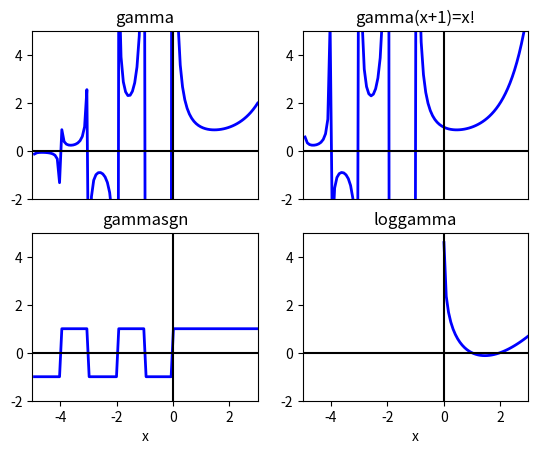

Reproduce this figure in Python.
#-------------------------------------
#   CH_14_3_3_EX_1_Gamma_Function.py   
#-------------------------------------
import numpy as np
import matplotlib.pyplot as plt
from scipy import special as spec
#----- 計算Gamma 函數
x1 = np.linspace(-5., 3., 100)
Gamma = spec.gamma(x1)
Factorial = spec.gamma(x1+1.)
GammaSign = spec.gammasgn(x1)
LogGamma = spec.loggamma(x1)
#----- 繪圖
fig1 = plt.figure(1)
#
ax1 = plt.subplot(2,2,1)
plt.plot(x1, Gamma, 'b-', lw = 2)
plt.plot([-5, 3], [0, 0], 'k-')
plt.plot([0, 0], [-20, 20], 'k-')
plt.title('gamma')
plt.axis([-5, 3, -2, 5])
ax1.get_xaxis().set_visible(False)
#
ax2 = plt.subplot(2,2,2)
plt.plot(x1, Factorial, 'b-', lw = 2)
plt.plot([-5, 3], [0, 0], 'k-')
plt.plot([0, 0], [-5, 5], 'k-')
plt.title('gamma(x+1)=x!')
plt.axis([-5, 3, -2, 5])
ax2.get_xaxis().set_visible(False)
#
plt.subplot(2,2,3)
plt.plot(x1, GammaSign, 'b-', lw = 2)
plt.xlabel('x')
plt.plot([-5, 5], [0, 0], 'k-')
plt.plot([0, 0], [-5, 5], 'k-')
plt.title('gammasgn')
plt.axis([-5, 3, -2, 5])
#
plt.subplot(2,2,4)
plt.plot(x1, LogGamma, 'b-', lw = 2)
plt.xlabel('x')
plt.plot([-5, 3], [0, 0], 'k-')
plt.plot([0, 0], [-5, 5], 'k-')
plt.title('loggamma')
plt.axis([-5, 3, -2, 5])
#
plt.savefig('CH_14_3_3_EX_1_Gamma Function.png')
plt.show()

















































	


